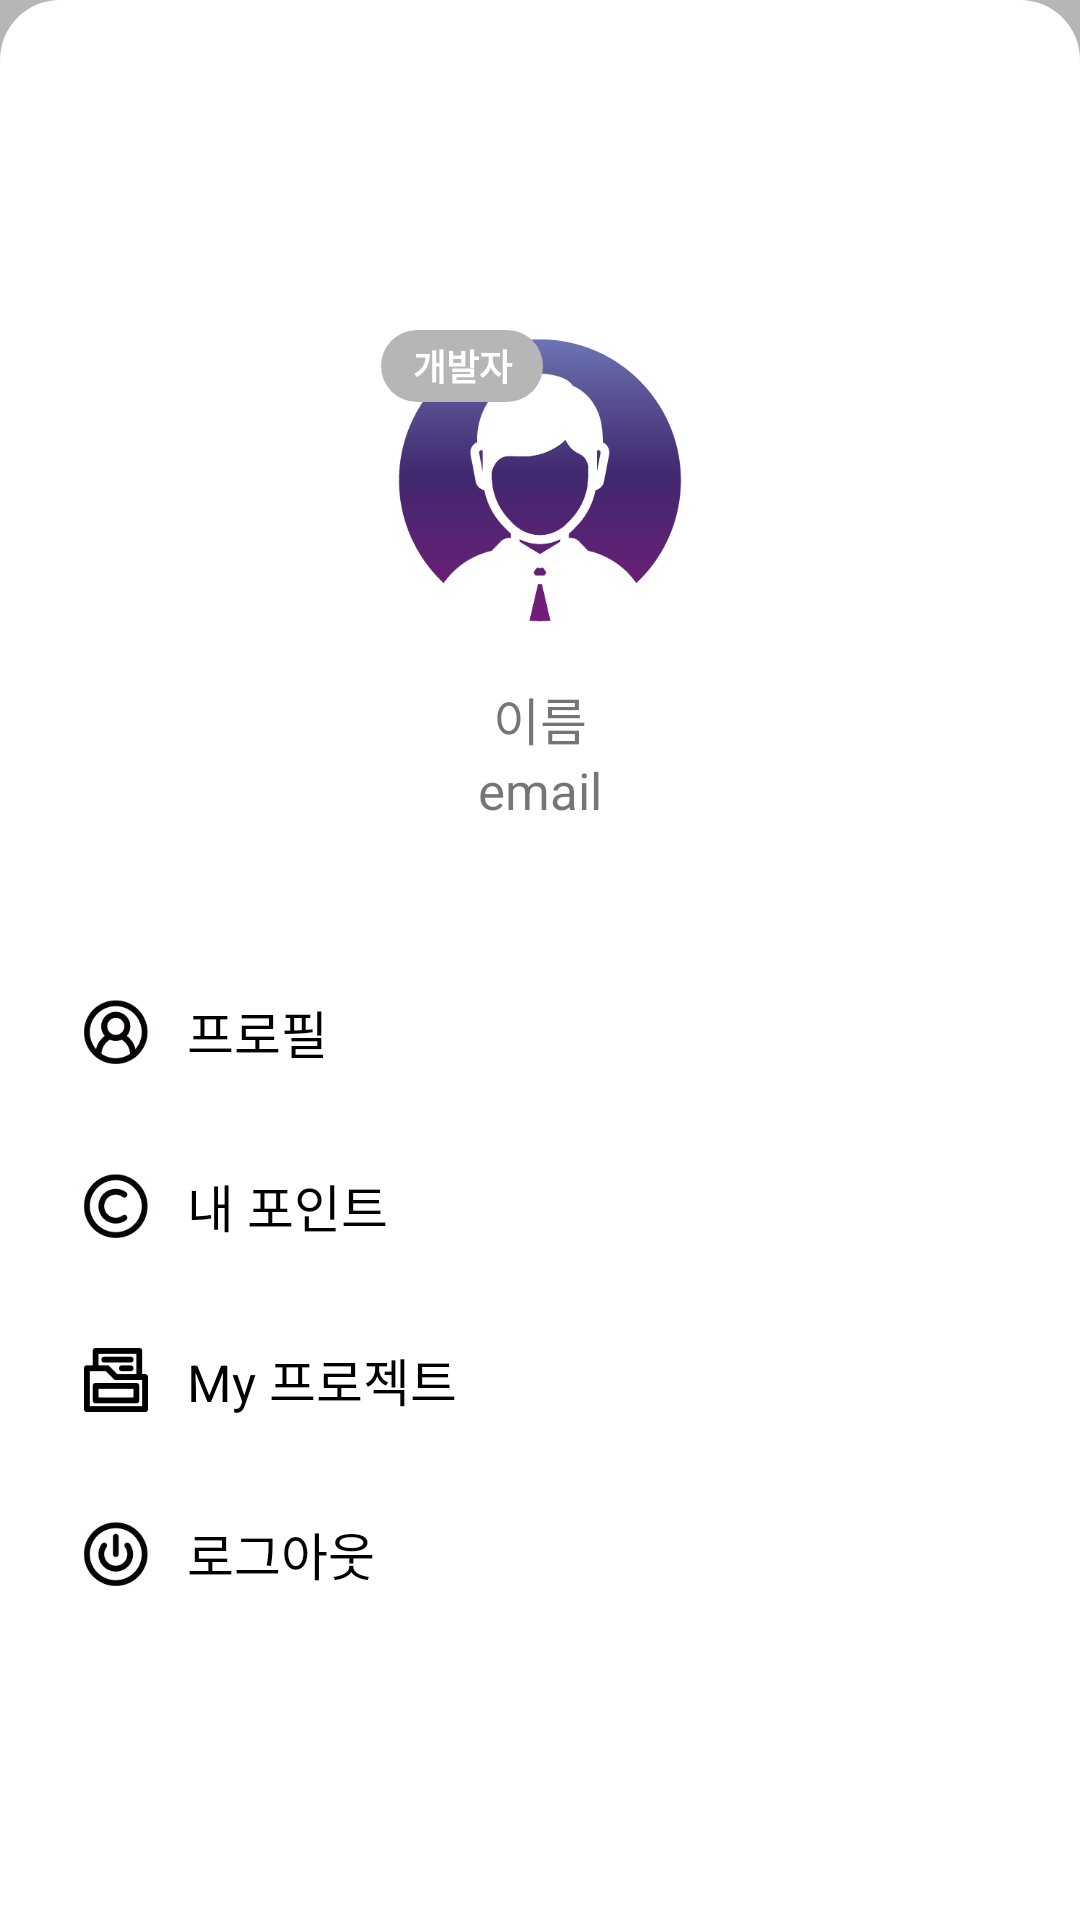

The Android layout XML behind this screen, and the referenced resources:
<!-- AndroidManifest.xml: application theme AppTheme -->
<!-- res/layout/fragment_setting.xml -->
<?xml version="1.0" encoding="utf-8"?>
<LinearLayout
    xmlns:android="http://schemas.android.com/apk/res/android"
    android:layout_width="match_parent"
    android:layout_height="match_parent"
    android:background="#B6B6B6">

    <LinearLayout
        android:layout_width="match_parent"
        android:layout_height="match_parent"
        android:padding="10dp"
        android:orientation="vertical"
        android:background="@drawable/background">

        <RelativeLayout
            android:layout_width="match_parent"
            android:layout_height="300dp">
            <ImageView
                android:id="@+id/profile_image"
                android:layout_width="100dp"
                android:layout_height="100dp"
                android:layout_centerInParent="true"
                android:layout_gravity="center"
                android:src="@drawable/profile_normal" />
            <TextView
                android:gravity="center"
                android:id="@+id/user_position"
                android:layout_width="54dp"
                android:layout_height="24dp"
                android:layout_alignParentStart="true"
                android:layout_alignTop="@+id/profile_image"
                android:layout_marginStart="117dp"
                android:background="@drawable/round_rectangle"
                android:text="개발자"
                android:textColor="#FFF"
                android:textSize="12sp"
                android:textStyle="bold" />
            <TextView
                android:id="@+id/name"
                android:layout_width="wrap_content"
                android:layout_height="wrap_content"
                android:layout_below="@+id/profile_image"
                android:layout_centerHorizontal="true"
                android:layout_marginTop="17dp"
                android:textSize="17sp"
                android:text="이름"/>
            <TextView
                android:id="@+id/email"
                android:layout_width="wrap_content"
                android:layout_height="wrap_content"
                android:layout_below="@+id/name"
                android:layout_centerHorizontal="true"
                android:textSize="17sp"
                android:text="email"/>
        </RelativeLayout>


        <LinearLayout
            android:id="@+id/profile"
            android:layout_width="match_parent"
            android:layout_height="48dp"
            android:layout_marginLeft="5dp"
            android:layout_marginTop="10dp"
            android:layout_marginRight="5dp"
            android:layout_marginBottom="10dp"
            android:orientation="horizontal"
            android:weightSum="10">

            <ImageView
                android:id="@+id/imageView16"
                android:layout_width="48dp"
                android:layout_height="48dp"
                android:layout_weight="0.2"
                android:padding="12dp"
                android:src="@drawable/icon_profile" />

            <TextView
                android:layout_width="match_parent"
                android:layout_height="wrap_content"
                android:layout_gravity="center_vertical"
                android:text="프로필"
                android:textColor="#000000"
                android:textSize="17sp" />
        </LinearLayout>

        <LinearLayout
            android:id="@+id/my_point"
            android:layout_width="match_parent"
            android:layout_height="48dp"
            android:layout_marginLeft="5dp"
            android:layout_marginRight="5dp"
            android:layout_marginBottom="10dp"
            android:orientation="horizontal"
            android:weightSum="10">

            <ImageView
                android:layout_width="48dp"
                android:layout_height="48dp"
                android:layout_weight="0.2"
                android:padding="12dp"
                android:src="@drawable/icon_point" />

            <TextView
                android:layout_width="match_parent"
                android:layout_height="wrap_content"
                android:layout_gravity="center_vertical"
                android:text="내 포인트"
                android:textColor="#000000"
                android:textSize="17sp" />
        </LinearLayout>

        <LinearLayout
            android:id="@+id/my_project"
            android:layout_width="match_parent"
            android:layout_height="48dp"
            android:layout_marginLeft="5dp"
            android:layout_marginRight="5dp"
            android:layout_marginBottom="10dp"
            android:orientation="horizontal"
            android:weightSum="10">

            <ImageView
                android:layout_width="48dp"
                android:layout_height="48dp"
                android:layout_weight="0.2"
                android:padding="12dp"
                android:src="@drawable/icon_project" />

            <TextView
                android:layout_width="match_parent"
                android:layout_height="wrap_content"
                android:layout_gravity="center_vertical"
                android:text="My 프로젝트"
                android:textColor="#000000"
                android:textSize="17sp" />
        </LinearLayout>

        <LinearLayout
            android:id="@+id/logout"
            android:layout_width="match_parent"
            android:layout_height="48dp"
            android:layout_marginLeft="5dp"
            android:layout_marginRight="5dp"
            android:layout_marginBottom="10dp"
            android:orientation="horizontal"
            android:weightSum="10">

            <ImageView
                android:layout_width="48dp"
                android:layout_height="48dp"
                android:layout_weight="0.2"
                android:padding="12dp"
                android:src="@drawable/icon_logout" />

            <TextView
                android:layout_width="match_parent"
                android:layout_height="wrap_content"
                android:layout_gravity="center_vertical"
                android:text="로그아웃"
                android:textColor="#000000"
                android:textSize="17sp" />
        </LinearLayout>



    </LinearLayout>





</LinearLayout>
<!-- resources referenced by this layout -->
<resources>
  <!-- drawable background (drawable) -->
  <?xml version="1.0" encoding="utf-8"?>
  <shape xmlns:android="http://schemas.android.com/apk/res/android"
      android:dither="false"
      android:padding="10dp"
      android:shape="rectangle"
      android:useLevel="false"
      android:visible="false">
      <solid android:color="#FFF" />
      <corners
          android:topLeftRadius="20dp"
          android:topRightRadius="20dp" />
  </shape>
  <!-- drawable icon_logout: png bitmap (drawable, 2275 bytes) -->
  <!-- drawable icon_point: png bitmap (drawable, 2232 bytes) -->
  <!-- drawable icon_profile: png bitmap (drawable, 2762 bytes) -->
  <!-- drawable icon_project: png bitmap (drawable, 768 bytes) -->
  <!-- drawable profile_normal: png bitmap (drawable, 20155 bytes) -->
  <!-- drawable round_rectangle (drawable) -->
  <?xml version="1.0" encoding="utf-8"?>
  <shape xmlns:android="http://schemas.android.com/apk/res/android"
      android:padding="10dp"
      android:shape="rectangle" >
      <solid android:color="#B6B6B6"/>
      <corners
          android:radius="20dp"/>
  </shape>
  <style name="AppTheme" parent="Theme.AppCompat.Light.DarkActionBar">
          
          <item name="colorPrimary">@color/colorPrimary</item>
          <item name="colorPrimaryDark">@color/colorPrimaryDark</item>
          <item name="colorAccent">@color/colorAccent</item>
          <item name="windowActionBar">false</item>
          <item name="windowNoTitle">true</item>
  
      </style>
  <!-- not gathered from this repository: default colours our renderer supplied (Android Studio template values) -->
  <color name="colorPrimary">#FF6200EE</color>
  <color name="colorPrimaryDark">#FF3700B3</color>
  <color name="colorAccent">#FF03DAC5</color>
</resources>
